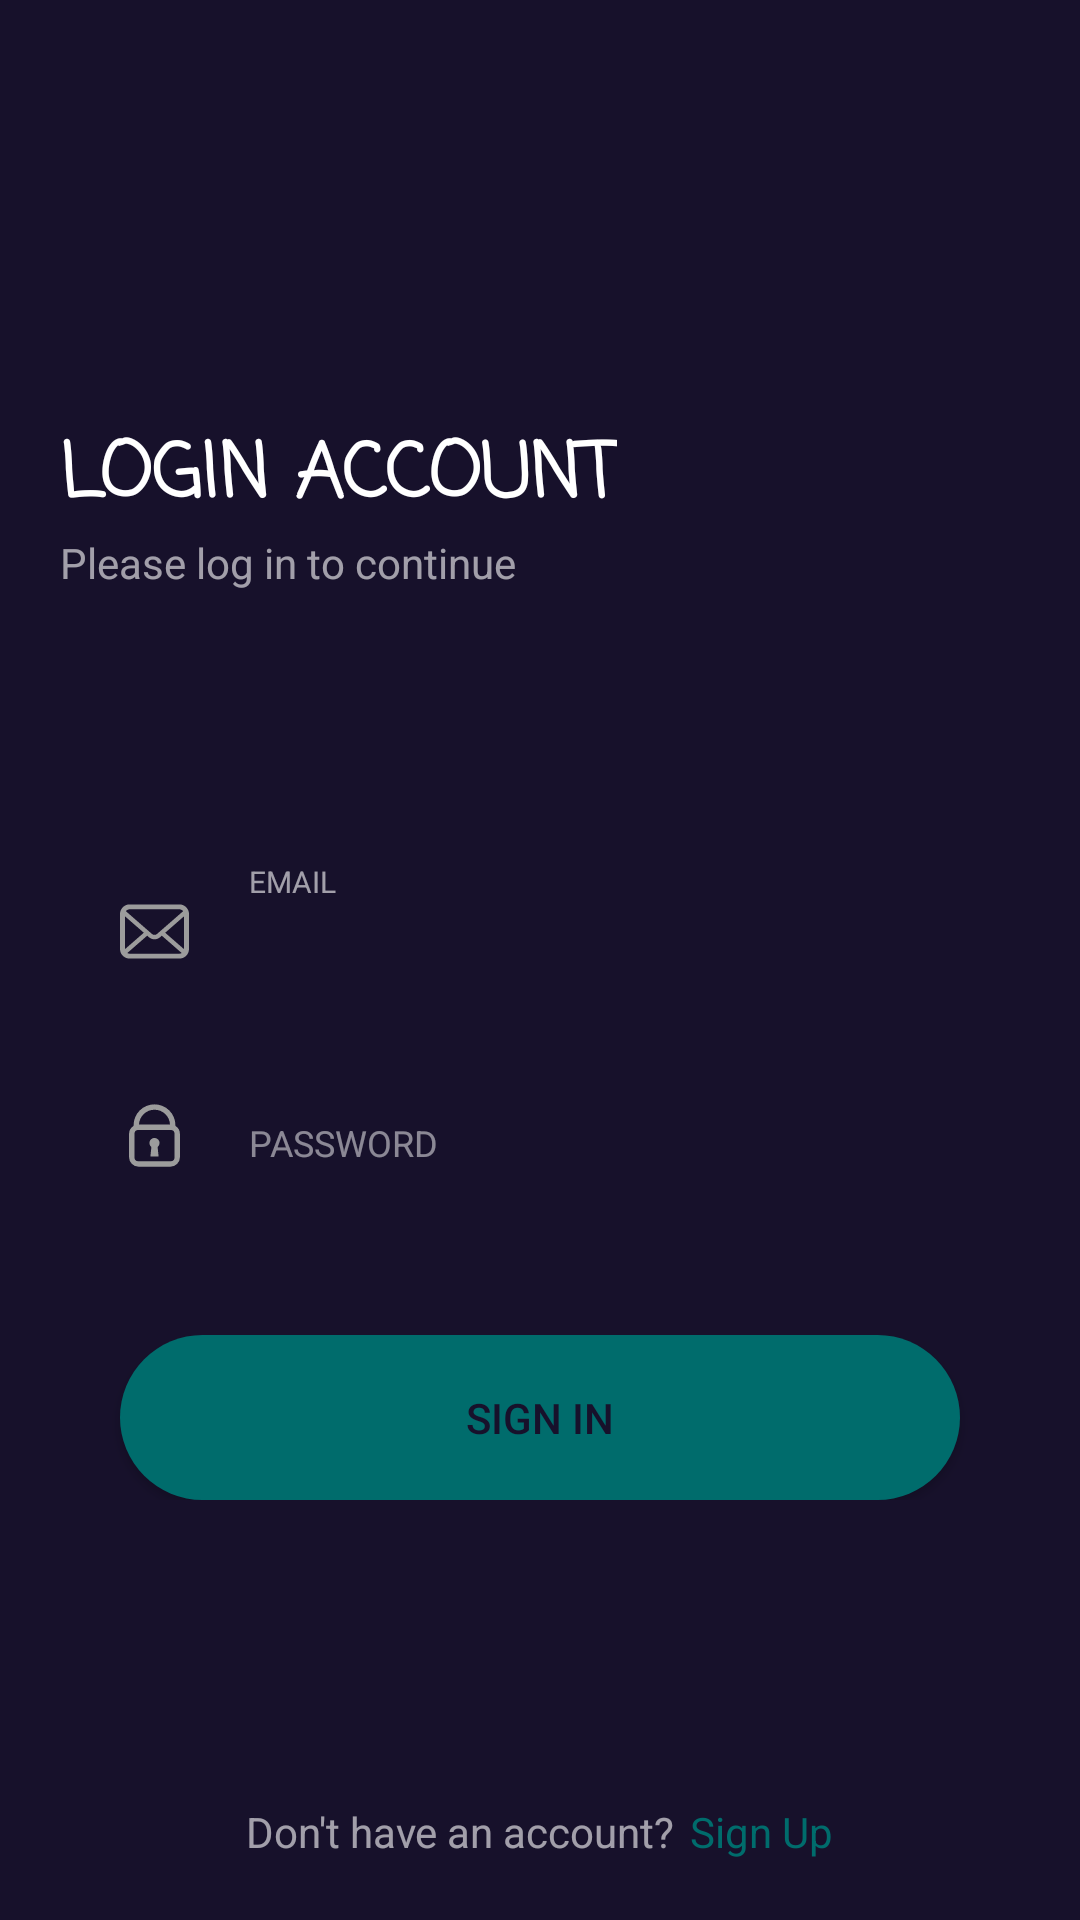

Android layout source for this screen:
<!-- AndroidManifest.xml: application theme Theme.KnowledgeRealm -->
<!-- res/layout/activity_login.xml -->
<?xml version="1.0" encoding="utf-8"?>
<RelativeLayout xmlns:android="http://schemas.android.com/apk/res/android"
    xmlns:tools="http://schemas.android.com/tools"
    android:layout_width="match_parent"
    android:layout_height="match_parent"
    android:background="@color/colorPrimary"
    tools:context=".LoginActivity">

    <LinearLayout
        android:layout_width="match_parent"
        android:layout_height="wrap_content"
        android:layout_centerInParent="true"
        android:layout_marginStart="20dp"
        android:layout_marginEnd="20dp"
        android:orientation="vertical">

        <TextView
            android:layout_width="wrap_content"
            android:layout_height="wrap_content"

            android:fontFamily="casual"
            android:text="@string/login_account"
            android:textAllCaps="true"
            android:textColor="#FFFFFF"
            android:textSize="25sp"
            android:textStyle="bold" />

        <TextView
            android:layout_width="wrap_content"
            android:layout_height="wrap_content"
            android:text="@string/please_log_in_to_continue"

            android:textColor="#99FFFFFF" />


        
        <LinearLayout
            android:id="@+id/emailLayout"
            android:layout_width="match_parent"
            android:layout_height="wrap_content"
            android:layout_marginTop="80dp"
            android:background="@drawable/round_back_white"
            android:orientation="horizontal"
            android:paddingStart="20dp"
            android:paddingTop="10dp"
            android:paddingEnd="20dp"
            android:paddingBottom="10dp">

            <ImageView
                android:id="@+id/emailIcon"
                android:layout_width="23dp"
                android:layout_height="wrap_content"
                android:layout_gravity="bottom"
                android:layout_marginBottom="5dp"
                android:adjustViewBounds="true"
                android:src="@drawable/email_icon"
                android:importantForAccessibility="no" />

            <LinearLayout
                android:layout_width="match_parent"
                android:layout_height="wrap_content"
                android:layout_gravity="center"
                android:layout_marginStart="20dp"
                android:orientation="vertical">

                <TextView
                    android:id="@+id/emailTxt"
                    android:layout_width="wrap_content"
                    android:layout_height="wrap_content"
                    android:text="@string/email_cap"
                    android:textColor="#99FFFFFF"
                    android:textSize="10sp"
                    tools:ignore="SmallSp" />

                <EditText
                    android:id="@+id/emailET"
                    android:layout_width="match_parent"
                    android:layout_height="wrap_content"
                    android:layout_marginTop="5dp"
                    android:background="@android:color/transparent"
                    android:importantForAutofill="no"
                    android:inputType="textEmailAddress"
                    android:maxLines="1"
                    android:paddingBottom="5dp"
                    android:textColor="#FFFFFF"
                    android:textColorHint="#80FFFFFF"
                    android:textSize="12sp"
                    tools:ignore="LabelFor,VisualLintTextFieldSize,TouchTargetSizeCheck,SpeakableTextPresentCheck" />
            </LinearLayout>
        </LinearLayout>

        
        <LinearLayout
            android:id="@+id/passwordLayout"
            android:layout_width="match_parent"
            android:layout_height="wrap_content"
            android:layout_marginTop="20dp"
            android:background="@android:color/transparent"
            android:orientation="horizontal"
            android:paddingStart="20dp"
            android:paddingTop="10dp"
            android:paddingEnd="20dp"
            android:paddingBottom="10dp">

            <ImageView
                android:id="@+id/passwordIcon"
                android:layout_width="23dp"
                android:layout_height="wrap_content"
                android:layout_gravity="bottom"
                android:layout_marginBottom="5dp"
                android:adjustViewBounds="true"
                android:src="@drawable/password_icon"
                android:importantForAccessibility="no" />

            <LinearLayout
                android:layout_width="match_parent"
                android:layout_height="wrap_content"
                android:layout_gravity="center"
                android:layout_marginStart="20dp"
                android:orientation="vertical">

                <TextView
                    android:id="@+id/passwordTxt"
                    android:layout_width="wrap_content"
                    android:layout_height="wrap_content"
                    android:text="@string/password_cap"
                    android:textColor="#99FFFFFF"
                    android:textSize="10sp"
                    android:visibility="gone"
                    tools:ignore="SmallSp" />

                <EditText
                    android:id="@+id/passwordET"
                    android:layout_width="match_parent"
                    android:layout_height="wrap_content"
                    android:layout_marginTop="5dp"
                    android:background="@android:color/transparent"
                    android:hint="@string/password_cap"
                    android:importantForAutofill="no"
                    android:inputType="textPassword"
                    android:maxLines="1"
                    android:paddingBottom="5dp"
                    android:textColor="#FFFFFF"
                    android:textColorHint="#80FFFFFF"
                    android:textSize="12sp"
                    tools:ignore="VisualLintTextFieldSize,TouchTargetSizeCheck" />
            </LinearLayout>
        </LinearLayout>

        
        <androidx.appcompat.widget.AppCompatButton
            android:id="@+id/signInBtn"
            android:layout_width="match_parent"
            android:layout_height="55dp"
            android:layout_marginStart="20dp"
            android:layout_marginTop="40dp"
            android:layout_marginEnd="20dp"
            android:background="@drawable/round_back_login"
            android:text="@string/sign_in"
            android:textColor="@color/colorPrimary"
            tools:ignore="VisualLintButtonSize,TextContrastCheck" />


    </LinearLayout>

    <LinearLayout
        android:layout_width="match_parent"
        android:layout_height="wrap_content"
        android:layout_alignParentBottom="true"
        android:layout_marginBottom="20dp"
        android:gravity="center"
        android:orientation="horizontal">

        <TextView
            android:layout_width="wrap_content"
            android:layout_height="wrap_content"
            android:text="@string/don_t_have_an_account"
            android:textColor="#99FFFFFF" />

        <TextView
            android:id="@+id/signUpBtn"
            android:layout_width="wrap_content"
            android:layout_height="wrap_content"
            android:layout_marginStart="5dp"
            android:text="@string/sign_up"
            android:textColor="@color/colorGreenButtons"
            tools:ignore="TextContrastCheck" />


    </LinearLayout>
</RelativeLayout>
<!-- resources referenced by this layout -->
<resources>
  <color name="colorGreenButtons">#006c6c</color>
  <color name="colorPrimary">#17112b</color>
  <!-- drawable password_icon (drawable) -->
  <vector xmlns:android="http://schemas.android.com/apk/res/android"
      android:width="800dp"
      android:height="800dp"
      android:viewportWidth="32"
      android:viewportHeight="32">
    <group>
      <clip-path
          android:pathData="M0,0h32v32h-32z"/>
      <path
          android:pathData="M25.668,11.543a1.2,1.2 0,0 0,0.037 -0.289,9.705 9.705,0 1,0 -19.41,0 1.257,1.257 0,0 0,0.036 0.289,4.375 4.375,0 0,0 -2.13,3.749v10.784a4.381,4.381 0,0 0,4.376 4.376h14.846a4.381,4.381 0,0 0,4.376 -4.376L27.799,15.292A4.374,4.374 0,0 0,25.668 11.543ZM16,4.049a7.208,7.208 0,0 1,7.188 6.867L8.812,10.916A7.206,7.206 0,0 1,16 4.049ZM25.3,26.076a1.877,1.877 0,0 1,-1.876 1.875L8.577,27.951a1.878,1.878 0,0 1,-1.876 -1.875L6.701,15.292a1.878,1.878 0,0 1,1.876 -1.875h14.846a1.878,1.878 0,0 1,1.876 1.875Z"
          android:strokeWidth="0.00032"
          android:fillColor="#9c9c9c"
          android:strokeColor="#000000"/>
      <path
          android:pathData="M18.343,19.513a2.344,2.344 0,1 0,-3.789 1.832l-0.428,4.074a0.312,0.312 0,0 0,0.311 0.345h3.138a0.314,0.314 0,0 0,0.313 -0.313,0.307 0.307,0 0,0 -0.024,-0.118l-0.42,-3.988A2.328,2.328 0,0 0,18.343 19.513Z"
          android:strokeWidth="0.00032"
          android:fillColor="#9c9c9c"
          android:strokeColor="#000000"/>
    </group>
  </vector>
  <!-- drawable round_back_login (drawable) -->
  <?xml version="1.0" encoding="utf-8"?>
  <shape xmlns:android="http://schemas.android.com/apk/res/android"
  
      android:shape="rectangle">
  
      <solid android:color="@color/colorGreenButtons"/>
      <corners android:radius="100dp"/>
  
  </shape>
  <string name="don_t_have_an_account">Don\'t have an account?</string>
  <string name="email_cap">EMAIL</string>
  <string name="login_account">Login Account</string>
  <string name="password_cap">PASSWORD</string>
  <string name="please_log_in_to_continue">Please log in to continue</string>
  <string name="sign_in">Sign In</string>
  <string name="sign_up">Sign Up</string>
  <style name="Theme.KnowledgeRealm" parent="Theme.MaterialComponents.DayNight.NoActionBar">
          
          <item name="colorPrimary">@color/colorPrimary</item>
          <item name="colorPrimaryVariant">@color/colorPrimary</item>
          <item name="colorOnPrimary">@color/white</item>
          
          <item name="colorSecondary">@color/teal_200</item>
          <item name="colorSecondaryVariant">@color/teal_700</item>
          <item name="colorOnSecondary">@color/black</item>
          
          <item name="android:statusBarColor">?attr/colorPrimaryVariant</item>
          
      </style>
  <color name="white">#FFFFFFFF</color>
  <color name="teal_200">#FF03DAC5</color>
  <color name="teal_700">#FF018786</color>
  <color name="black">#FF000000</color>
</resources>
